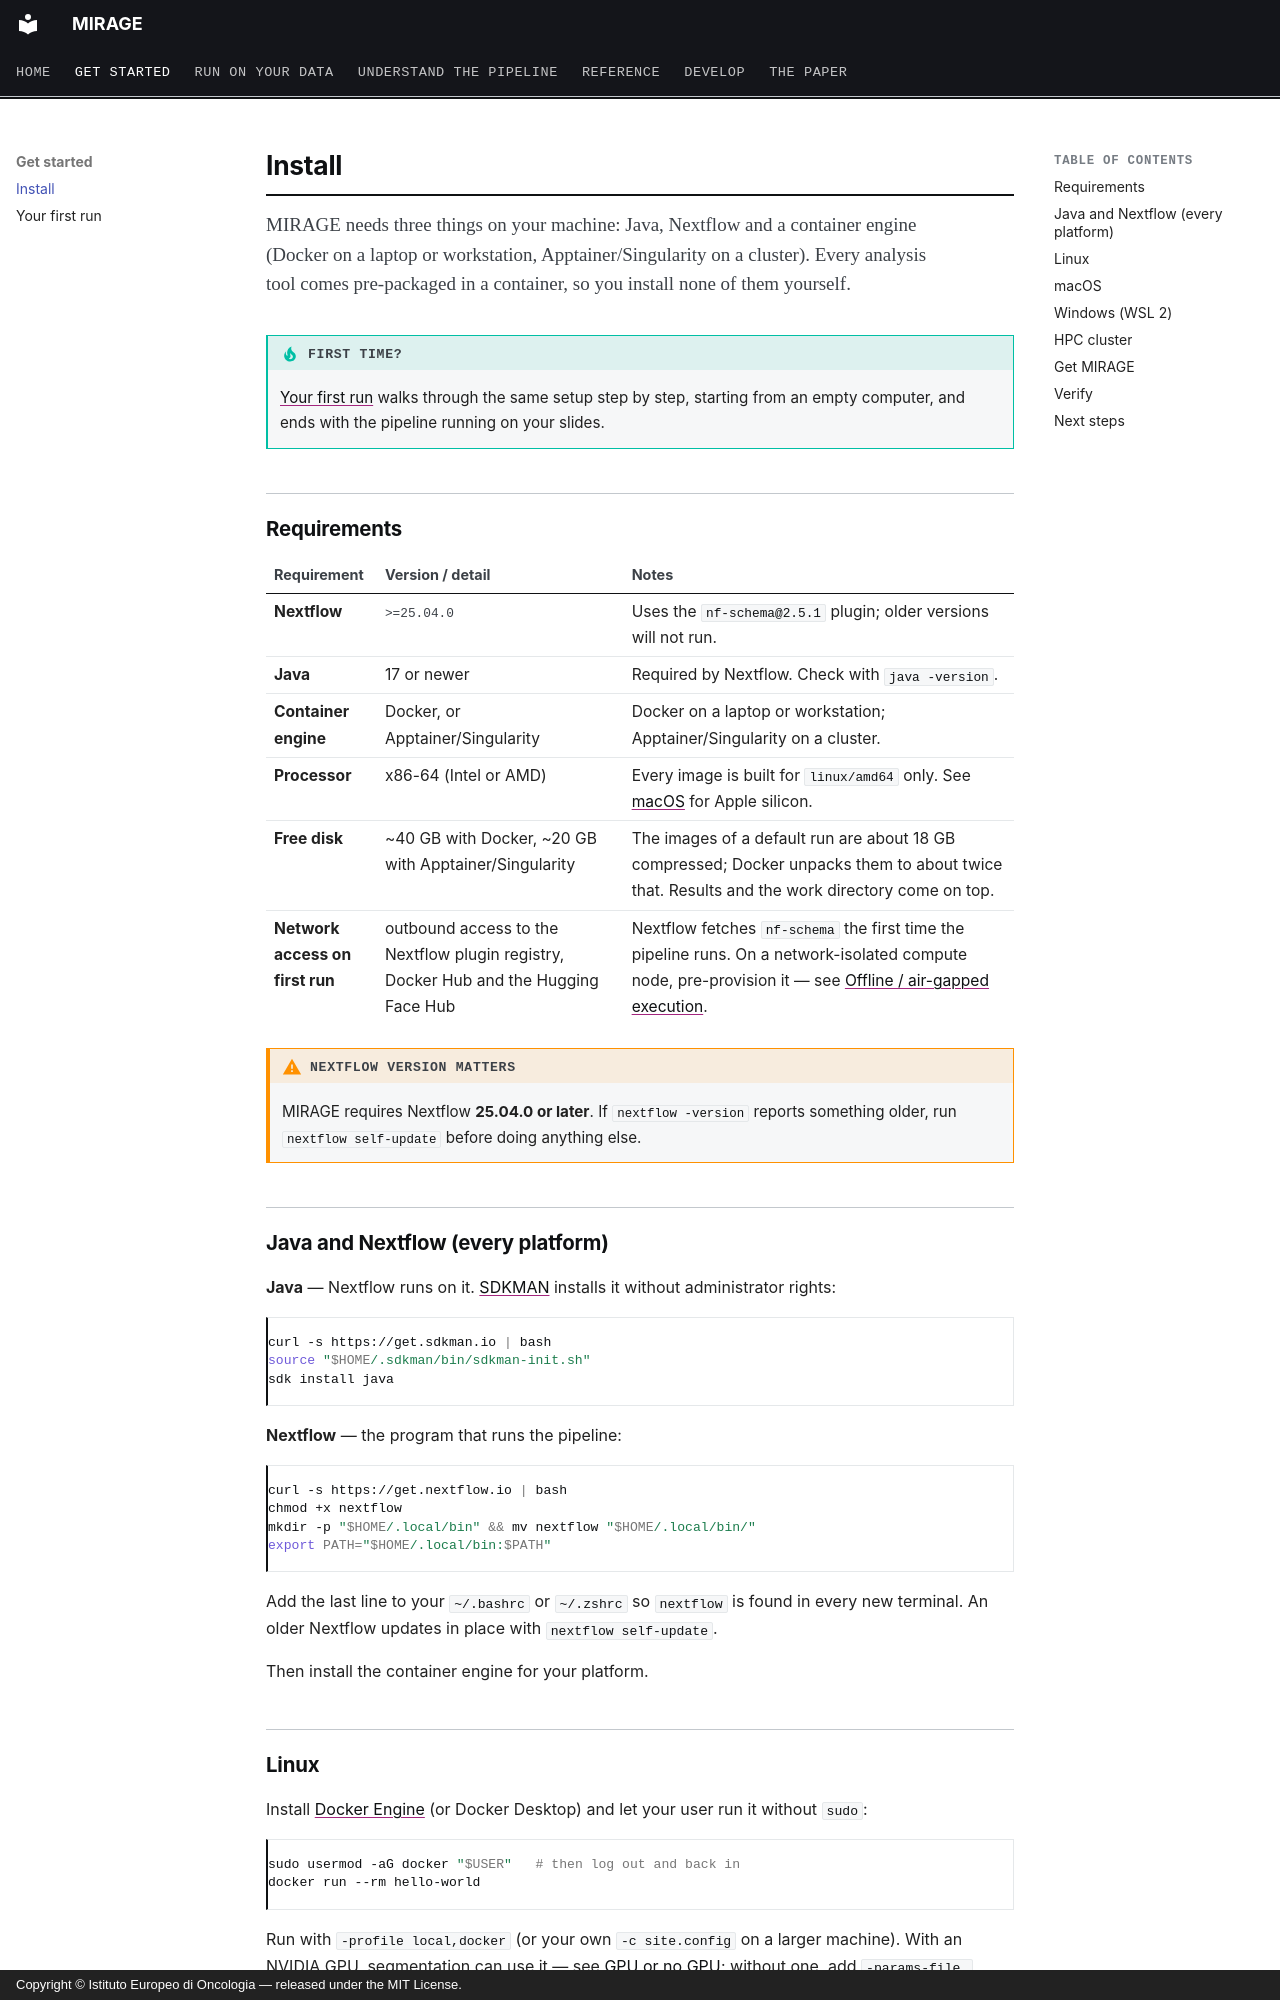

repository: sceriff0/mirage · page: installation/index.html · generator: mkdocs · copyright: Copyright © Istituto Europeo di Oncologia — released under the MIT License.

# Install

<p class="standfirst">MIRAGE needs three things on your machine: Java, Nextflow and a container
engine (Docker on a laptop or workstation, Apptainer/Singularity on a cluster). Every analysis tool
comes pre-packaged in a container, so you install none of them yourself.</p>

!!! tip "First time?"
    [Your first run](quickstart.md) walks through the same setup step by step, starting
    from an empty computer, and ends with the pipeline running on your slides.

## Requirements

| Requirement | Version / detail | Notes |
|---|---|---|
| **Nextflow** | `>=25.04.0` | Uses the `nf-schema@2.5.1` plugin; older versions will not run. |
| **Java** | 17 or newer | Required by Nextflow. Check with `java -version`. |
| **Container engine** | Docker, or Apptainer/Singularity | Docker on a laptop or workstation; Apptainer/Singularity on a cluster. |
| **Processor** | x86-64 (Intel or AMD) | Every image is built for `linux/amd64` only. See [macOS](#macos) for Apple silicon. |
| **Free disk** | ~40 GB with Docker, ~20 GB with Apptainer/Singularity | The images of a default run are about 18 GB compressed; Docker unpacks them to about twice that. Results and the work directory come on top. |
| **Network access on first run** | outbound access to the Nextflow plugin registry, Docker Hub and the Hugging Face Hub | Nextflow fetches `nf-schema` the first time the pipeline runs. On a network-isolated compute node, pre-provision it — see [Offline / air-gapped execution](hpc.md#offline-air-gapped-execution). |

!!! warning "Nextflow version matters"
    MIRAGE requires Nextflow **25.04.0 or later**. If `nextflow -version` reports
    something older, run `nextflow self-update` before doing anything else.

## Java and Nextflow (every platform)

**Java** — Nextflow runs on it. [SDKMAN](https://sdkman.io/) installs it without
administrator rights:

```bash
curl -s https://get.sdkman.io | bash
source "$HOME/.sdkman/bin/sdkman-init.sh"
sdk install java
```

**Nextflow** — the program that runs the pipeline:

```bash
curl -s https://get.nextflow.io | bash
chmod +x nextflow
mkdir -p "$HOME/.local/bin" && mv nextflow "$HOME/.local/bin/"
export PATH="$HOME/.local/bin:$PATH"
```

Add the last line to your `~/.bashrc` or `~/.zshrc` so `nextflow` is found in every new
terminal. An older Nextflow updates in place with `nextflow self-update`.

Then install the container engine for your platform.

## Linux

Install [Docker Engine](https://docs.docker.com/engine/install/) (or Docker Desktop) and
let your user run it without `sudo`:

```bash
sudo usermod -aG docker "$USER"   # then log out and back in
docker run --rm hello-world
```

Run with `-profile local,docker` (or your own `-c site.config` on a larger machine). With
an NVIDIA GPU, segmentation can use it — see [GPU or no GPU](gpu.md); without one, add
`-params-file params/no_gpu.json`.
